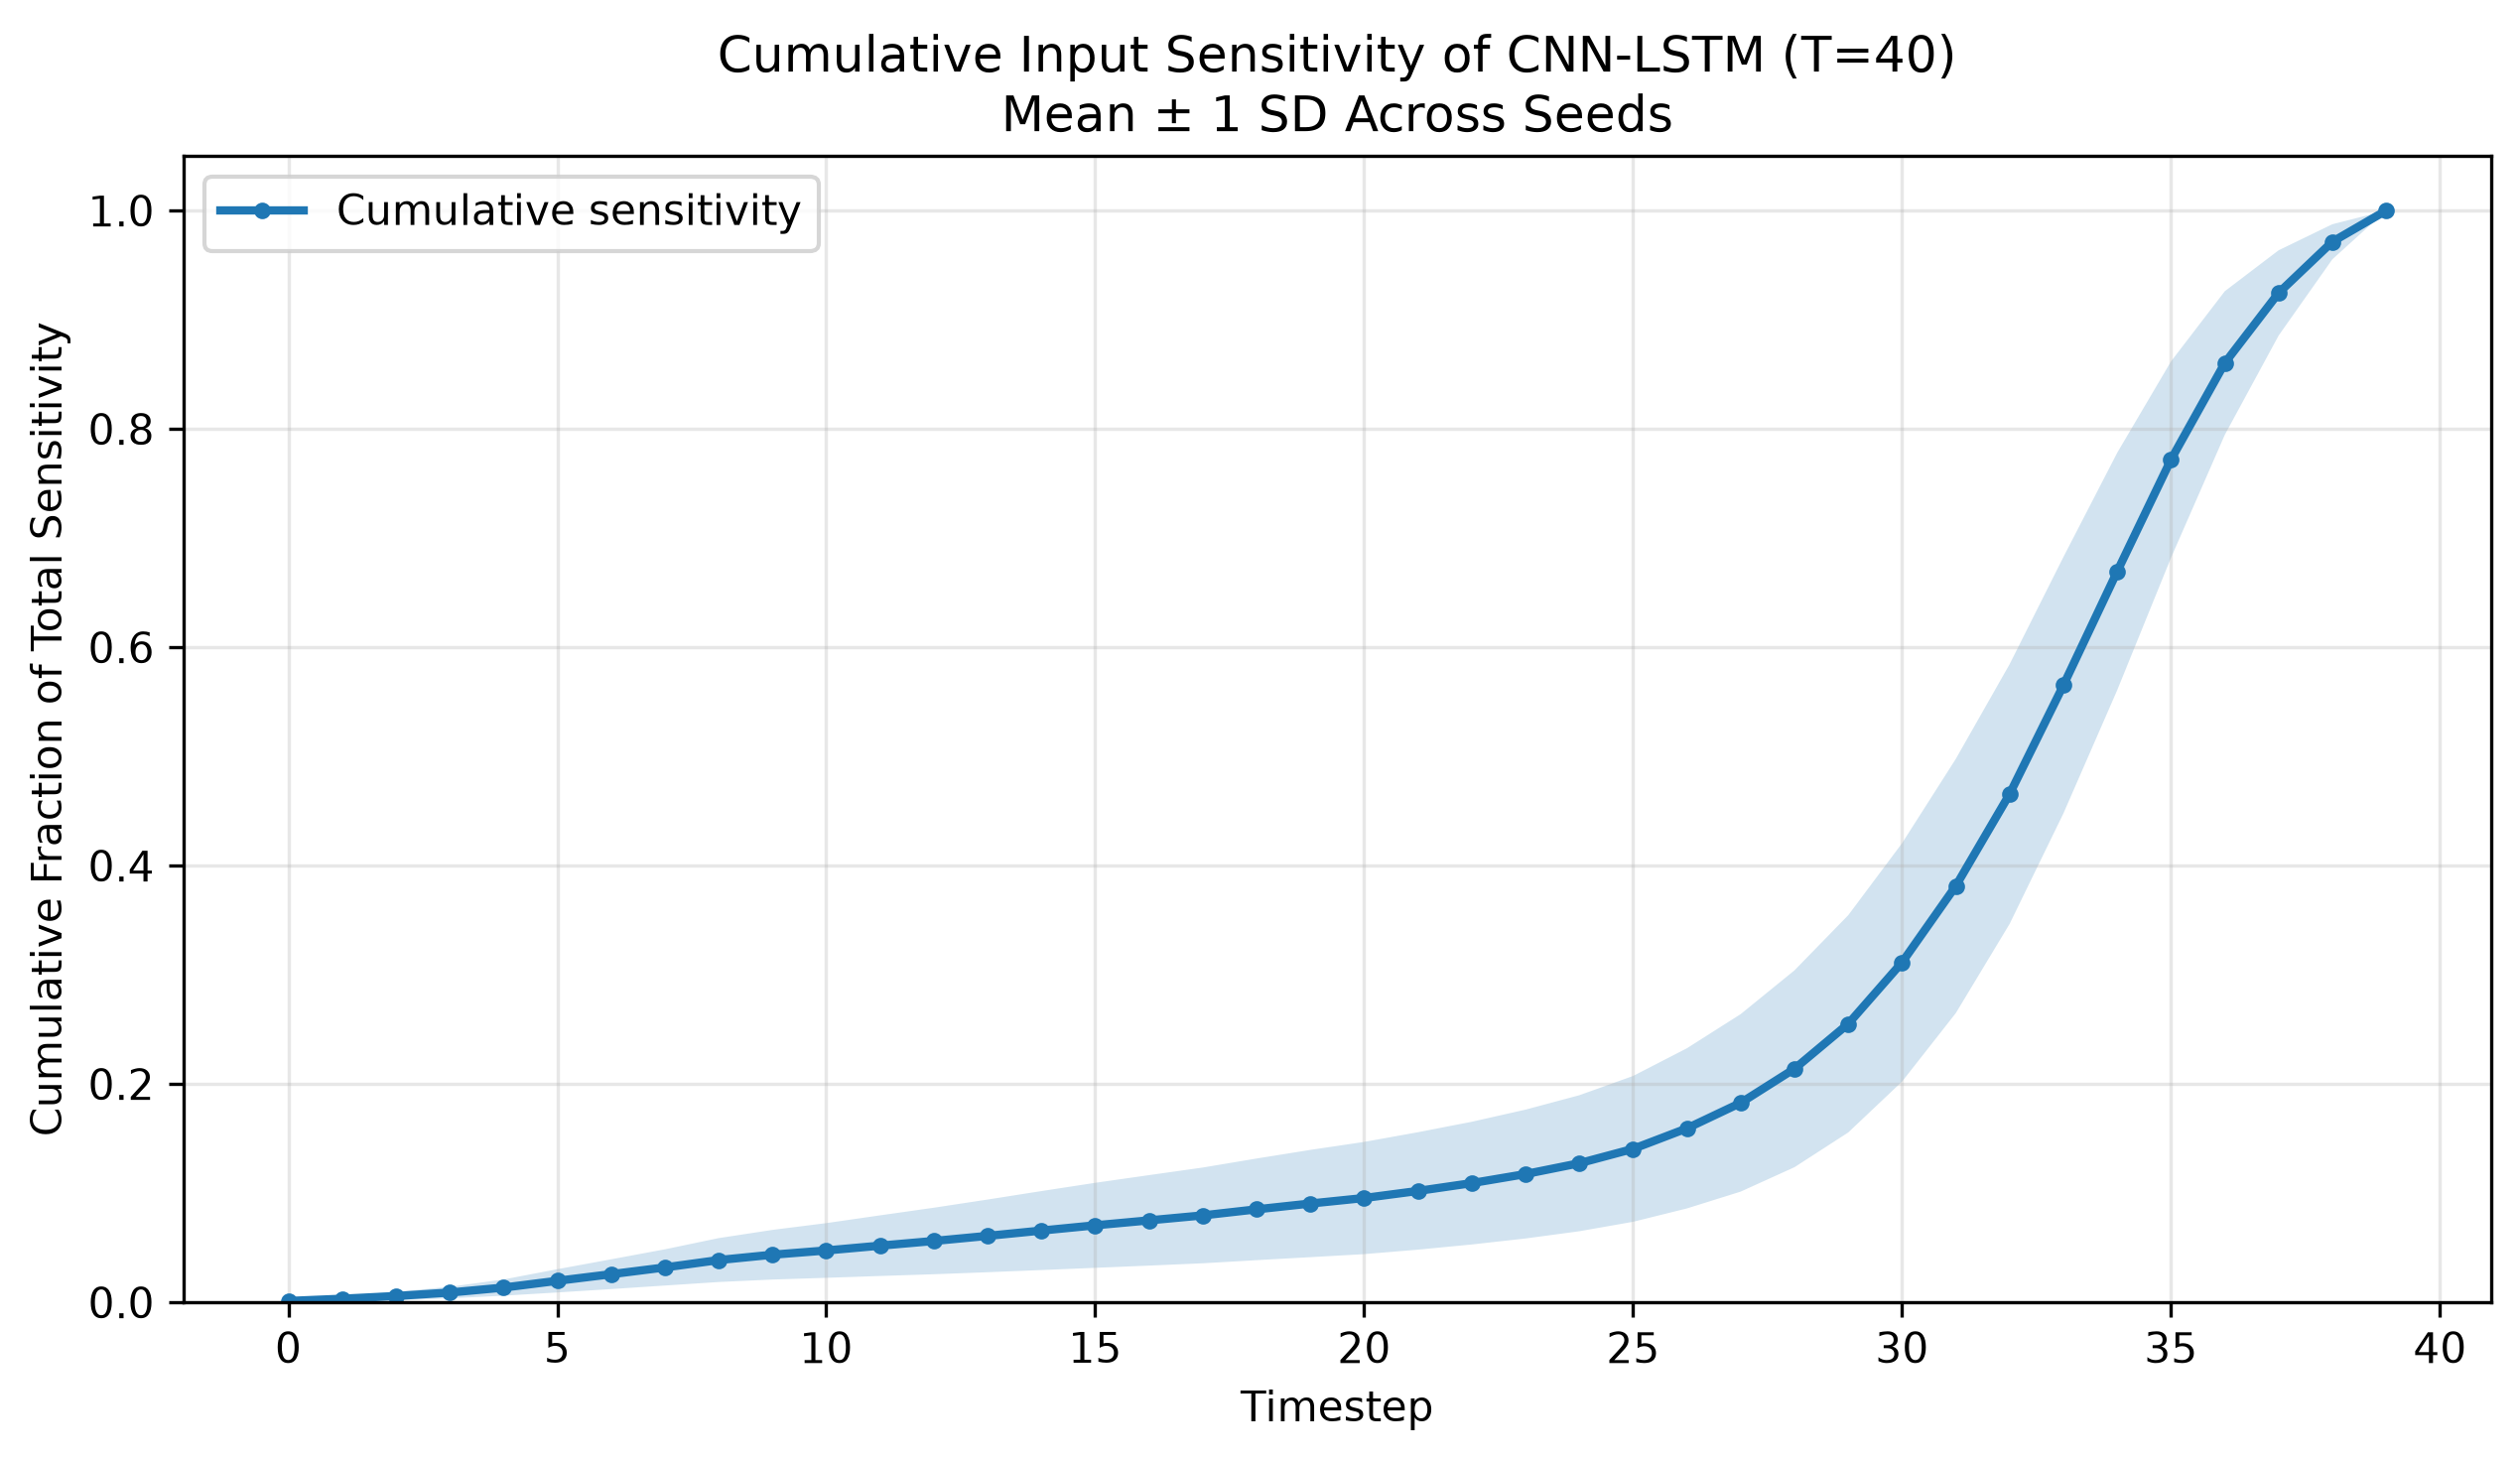

Values plotted in this chart, from the file beside it:
Timestep, Sensitivity_Mean, Sensitivity_SD, Cumulative_Mean, Cumulative_SD
0, 0.005099, 0.004741, 0.001255, 0.0009404
1, 0.008328, 0.007758, 0.003305, 0.002459
2, 0.01005, 0.007597, 0.005779, 0.003896
3, 0.01295, 0.008151, 0.008966, 0.005265
4, 0.01847, 0.01185, 0.01351, 0.007434
5, 0.02516, 0.01677, 0.0197, 0.01064
6, 0.02466, 0.01581, 0.02577, 0.01362
7, 0.02523, 0.0159, 0.03198, 0.01658
8, 0.0274, 0.01817, 0.03873, 0.0201
9, 0.01987, 0.01377, 0.04362, 0.02273
10, 0.01584, 0.01266, 0.04752, 0.02504
11, 0.01782, 0.01487, 0.0519, 0.02776
12, 0.01748, 0.01465, 0.05621, 0.03046
13, 0.01897, 0.01523, 0.06087, 0.03328
14, 0.01976, 0.01579, 0.06574, 0.03617
15, 0.01956, 0.01508, 0.07055, 0.03892
16, 0.01838, 0.01371, 0.07508, 0.04143
17, 0.01849, 0.01315, 0.07963, 0.04384
18, 0.02257, 0.01492, 0.08518, 0.04655
19, 0.02161, 0.01442, 0.0905, 0.04913
20, 0.02053, 0.01313, 0.09556, 0.05139
21, 0.02629, 0.01485, 0.102, 0.05378
22, 0.0291, 0.01583, 0.1092, 0.05619
23, 0.03377, 0.01896, 0.1175, 0.059
24, 0.04023, 0.0231, 0.1274, 0.06229
25, 0.05346, 0.03245, 0.1406, 0.06678
26, 0.07637, 0.04741, 0.1594, 0.07335
27, 0.09488, 0.05589, 0.1827, 0.08128
28, 0.1268, 0.06385, 0.2139, 0.09014
29, 0.1674, 0.07323, 0.2551, 0.09949
30, 0.2285, 0.0889, 0.3114, 0.1092
31, 0.2845, 0.09641, 0.3814, 0.1164
32, 0.3421, 0.09908, 0.4656, 0.1189
33, 0.4051, 0.109, 0.5653, 0.1174
34, 0.4232, 0.09277, 0.6695, 0.1087
35, 0.4163, 0.07082, 0.7719, 0.0899
36, 0.3594, 0.07005, 0.8604, 0.06576
37, 0.2607, 0.05547, 0.9245, 0.03906
38, 0.1906, 0.05896, 0.9714, 0.01603
39, 0.1161, 0.03837, 1.0, 0.0
